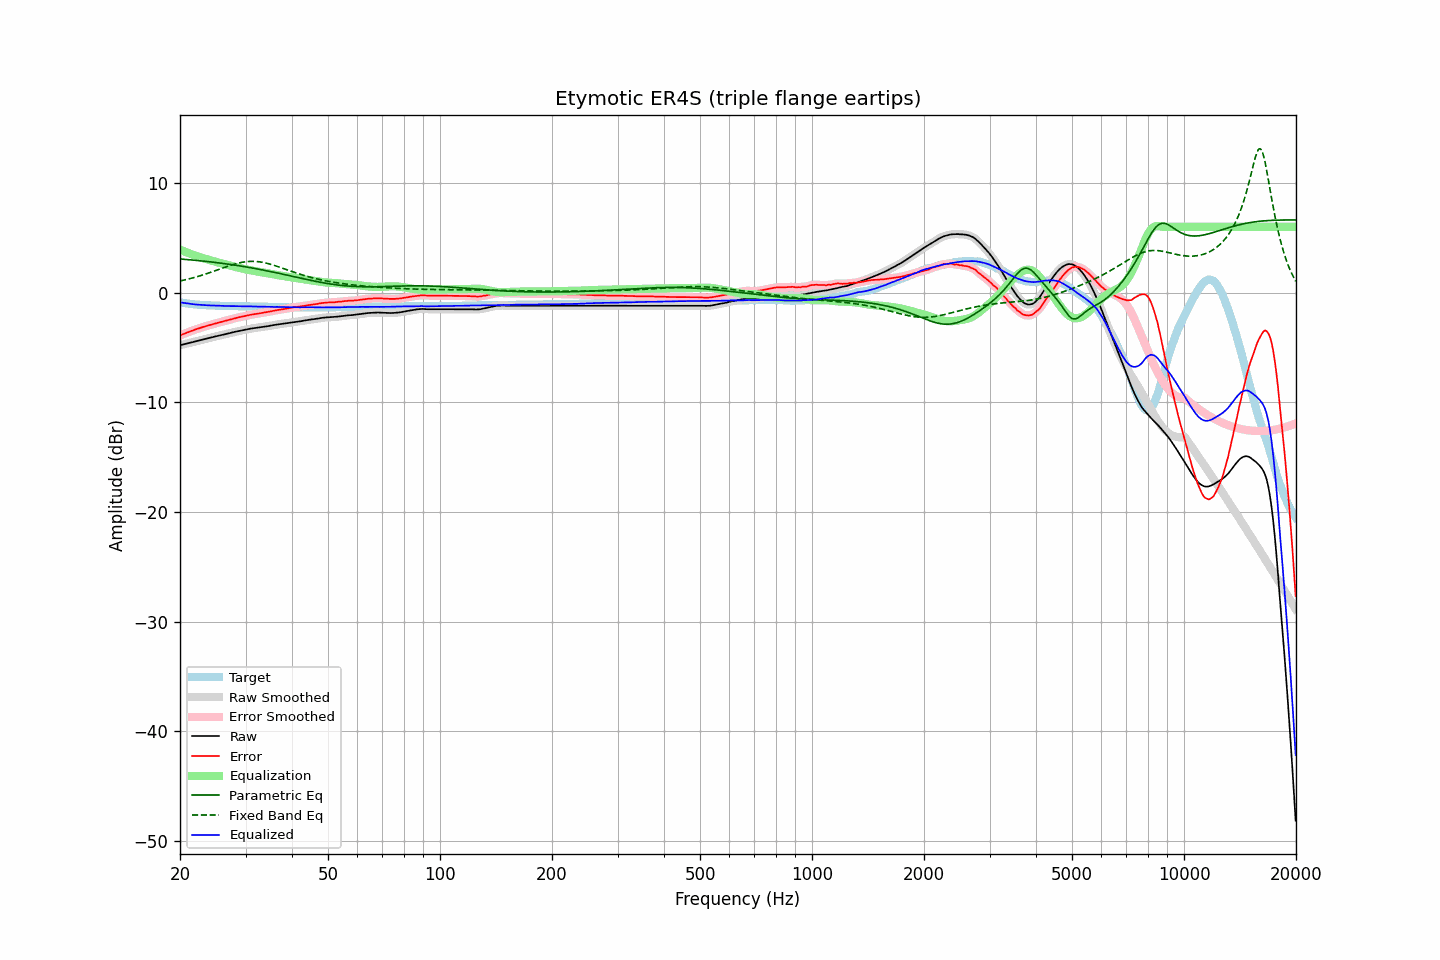

Data behind this chart, as committed beside it:
frequency, raw, error, smoothed, error_smoothed, equalization, parametric_eq, fixed_band_eq, equalized_raw, equalized_smoothed, target
20.00, -4.80, -3.91, -4.80, -3.91, 3.91, 3.06, 1.06, -0.89, -0.89, -0.89
20.20, -4.76, -3.84, -4.77, -3.85, 3.85, 3.05, 1.09, -0.92, -0.92, -0.92
20.40, -4.73, -3.79, -4.73, -3.79, 3.79, 3.04, 1.12, -0.94, -0.94, -0.94
20.61, -4.70, -3.73, -4.69, -3.73, 3.73, 3.03, 1.16, -0.96, -0.96, -0.96
20.81, -4.65, -3.67, -4.66, -3.68, 3.67, 3.02, 1.19, -0.98, -0.99, -0.98
21.02, -4.62, -3.62, -4.62, -3.62, 3.62, 3.00, 1.23, -1.01, -1.00, -1.00
21.23, -4.58, -3.56, -4.58, -3.56, 3.56, 2.99, 1.26, -1.02, -1.02, -1.02
21.44, -4.54, -3.50, -4.55, -3.51, 3.51, 2.98, 1.30, -1.04, -1.04, -1.04
21.66, -4.52, -3.45, -4.51, -3.45, 3.45, 2.96, 1.34, -1.06, -1.06, -1.06
21.87, -4.47, -3.40, -4.47, -3.40, 3.40, 2.95, 1.38, -1.07, -1.07, -1.07
22.09, -4.43, -3.34, -4.44, -3.35, 3.35, 2.94, 1.42, -1.09, -1.09, -1.09
22.31, -4.40, -3.30, -4.40, -3.30, 3.30, 2.92, 1.47, -1.11, -1.10, -1.10
22.54, -4.37, -3.25, -4.36, -3.25, 3.25, 2.91, 1.51, -1.12, -1.11, -1.11
22.76, -4.32, -3.20, -4.33, -3.20, 3.20, 2.89, 1.56, -1.12, -1.12, -1.12
22.99, -4.28, -3.15, -4.29, -3.15, 3.16, 2.88, 1.60, -1.13, -1.13, -1.13
23.22, -4.25, -3.11, -4.25, -3.11, 3.11, 2.86, 1.65, -1.14, -1.14, -1.14
23.45, -4.21, -3.06, -4.22, -3.06, 3.07, 2.85, 1.70, -1.15, -1.15, -1.15
23.69, -4.19, -3.02, -4.18, -3.02, 3.02, 2.83, 1.75, -1.16, -1.16, -1.16
23.92, -4.14, -2.98, -4.15, -2.98, 2.98, 2.82, 1.79, -1.16, -1.17, -1.16
24.16, -4.11, -2.94, -4.11, -2.94, 2.94, 2.80, 1.85, -1.18, -1.17, -1.17
24.40, -4.07, -2.90, -4.07, -2.90, 2.90, 2.78, 1.90, -1.18, -1.18, -1.17
24.65, -4.03, -2.85, -4.04, -2.86, 2.86, 2.76, 1.95, -1.18, -1.18, -1.18
24.89, -4.00, -2.82, -4.00, -2.81, 2.82, 2.75, 2.00, -1.19, -1.18, -1.18
25.14, -3.96, -2.77, -3.97, -2.78, 2.78, 2.73, 2.05, -1.19, -1.19, -1.19
25.39, -3.93, -2.73, -3.93, -2.74, 2.74, 2.71, 2.11, -1.20, -1.20, -1.20
25.65, -3.90, -2.70, -3.90, -2.70, 2.70, 2.69, 2.16, -1.21, -1.20, -1.20
25.91, -3.87, -2.65, -3.87, -2.66, 2.66, 2.67, 2.21, -1.21, -1.21, -1.21
26.16, -3.83, -2.62, -3.83, -2.62, 2.62, 2.65, 2.26, -1.21, -1.21, -1.21
26.43, -3.80, -2.58, -3.80, -2.58, 2.58, 2.63, 2.32, -1.21, -1.22, -1.21
26.69, -3.76, -2.54, -3.77, -2.55, 2.54, 2.61, 2.37, -1.22, -1.22, -1.22
26.96, -3.73, -2.51, -3.73, -2.51, 2.50, 2.59, 2.42, -1.23, -1.23, -1.22
27.23, -3.70, -2.46, -3.70, -2.47, 2.46, 2.57, 2.47, -1.23, -1.23, -1.23
27.50, -3.65, -2.42, -3.66, -2.43, 2.43, 2.55, 2.51, -1.23, -1.23, -1.23
27.77, -3.62, -2.39, -3.62, -2.38, 2.39, 2.53, 2.56, -1.24, -1.23, -1.23
28.05, -3.58, -2.34, -3.59, -2.35, 2.35, 2.51, 2.60, -1.23, -1.24, -1.24
28.33, -3.55, -2.31, -3.56, -2.31, 2.31, 2.49, 2.64, -1.24, -1.24, -1.24
28.62, -3.53, -2.28, -3.52, -2.28, 2.28, 2.46, 2.68, -1.25, -1.24, -1.24
28.90, -3.49, -2.24, -3.49, -2.25, 2.25, 2.44, 2.71, -1.25, -1.25, -1.25
29.19, -3.46, -2.21, -3.46, -2.21, 2.21, 2.42, 2.74, -1.25, -1.25, -1.25
29.48, -3.43, -2.18, -3.43, -2.18, 2.18, 2.39, 2.77, -1.25, -1.25, -1.25
29.78, -3.40, -2.15, -3.40, -2.15, 2.15, 2.37, 2.80, -1.26, -1.26, -1.25
30.08, -3.38, -2.12, -3.37, -2.12, 2.12, 2.34, 2.81, -1.26, -1.26, -1.25
30.38, -3.35, -2.08, -3.34, -2.09, 2.09, 2.32, 2.83, -1.26, -1.26, -1.26
30.68, -3.31, -2.05, -3.31, -2.05, 2.06, 2.29, 2.84, -1.26, -1.26, -1.26
30.99, -3.28, -2.02, -3.29, -2.02, 2.03, 2.27, 2.85, -1.26, -1.26, -1.26
31.30, -3.26, -2.00, -3.26, -2.00, 2.00, 2.24, 2.85, -1.26, -1.26, -1.26
31.61, -3.24, -1.97, -3.24, -1.98, 1.98, 2.21, 2.85, -1.27, -1.27, -1.27
31.93, -3.22, -1.95, -3.22, -1.95, 1.95, 2.19, 2.84, -1.27, -1.27, -1.27
32.24, -3.20, -1.93, -3.21, -1.93, 1.93, 2.16, 2.83, -1.28, -1.28, -1.27
32.57, -3.18, -1.90, -3.18, -1.91, 1.90, 2.13, 2.81, -1.28, -1.28, -1.28
32.89, -3.16, -1.88, -3.16, -1.88, 1.88, 2.10, 2.79, -1.29, -1.28, -1.28
33.22, -3.13, -1.85, -3.14, -1.85, 1.85, 2.08, 2.77, -1.28, -1.28, -1.28
33.55, -3.11, -1.82, -3.12, -1.83, 1.83, 2.05, 2.74, -1.29, -1.29, -1.29
33.89, -3.09, -1.80, -3.09, -1.80, 1.80, 2.02, 2.71, -1.29, -1.29, -1.29
34.23, -3.07, -1.78, -3.07, -1.78, 1.78, 1.99, 2.67, -1.30, -1.30, -1.29
34.57, -3.05, -1.75, -3.05, -1.75, 1.75, 1.96, 2.64, -1.31, -1.30, -1.30
34.92, -3.02, -1.72, -3.03, -1.73, 1.72, 1.93, 2.60, -1.30, -1.31, -1.30
35.27, -3.00, -1.70, -3.00, -1.69, 1.69, 1.90, 2.55, -1.31, -1.31, -1.30
35.62, -2.97, -1.66, -2.97, -1.67, 1.67, 1.87, 2.51, -1.31, -1.31, -1.31
35.97, -2.94, -1.63, -2.95, -1.64, 1.64, 1.84, 2.46, -1.31, -1.31, -1.31
... 635 more rows
